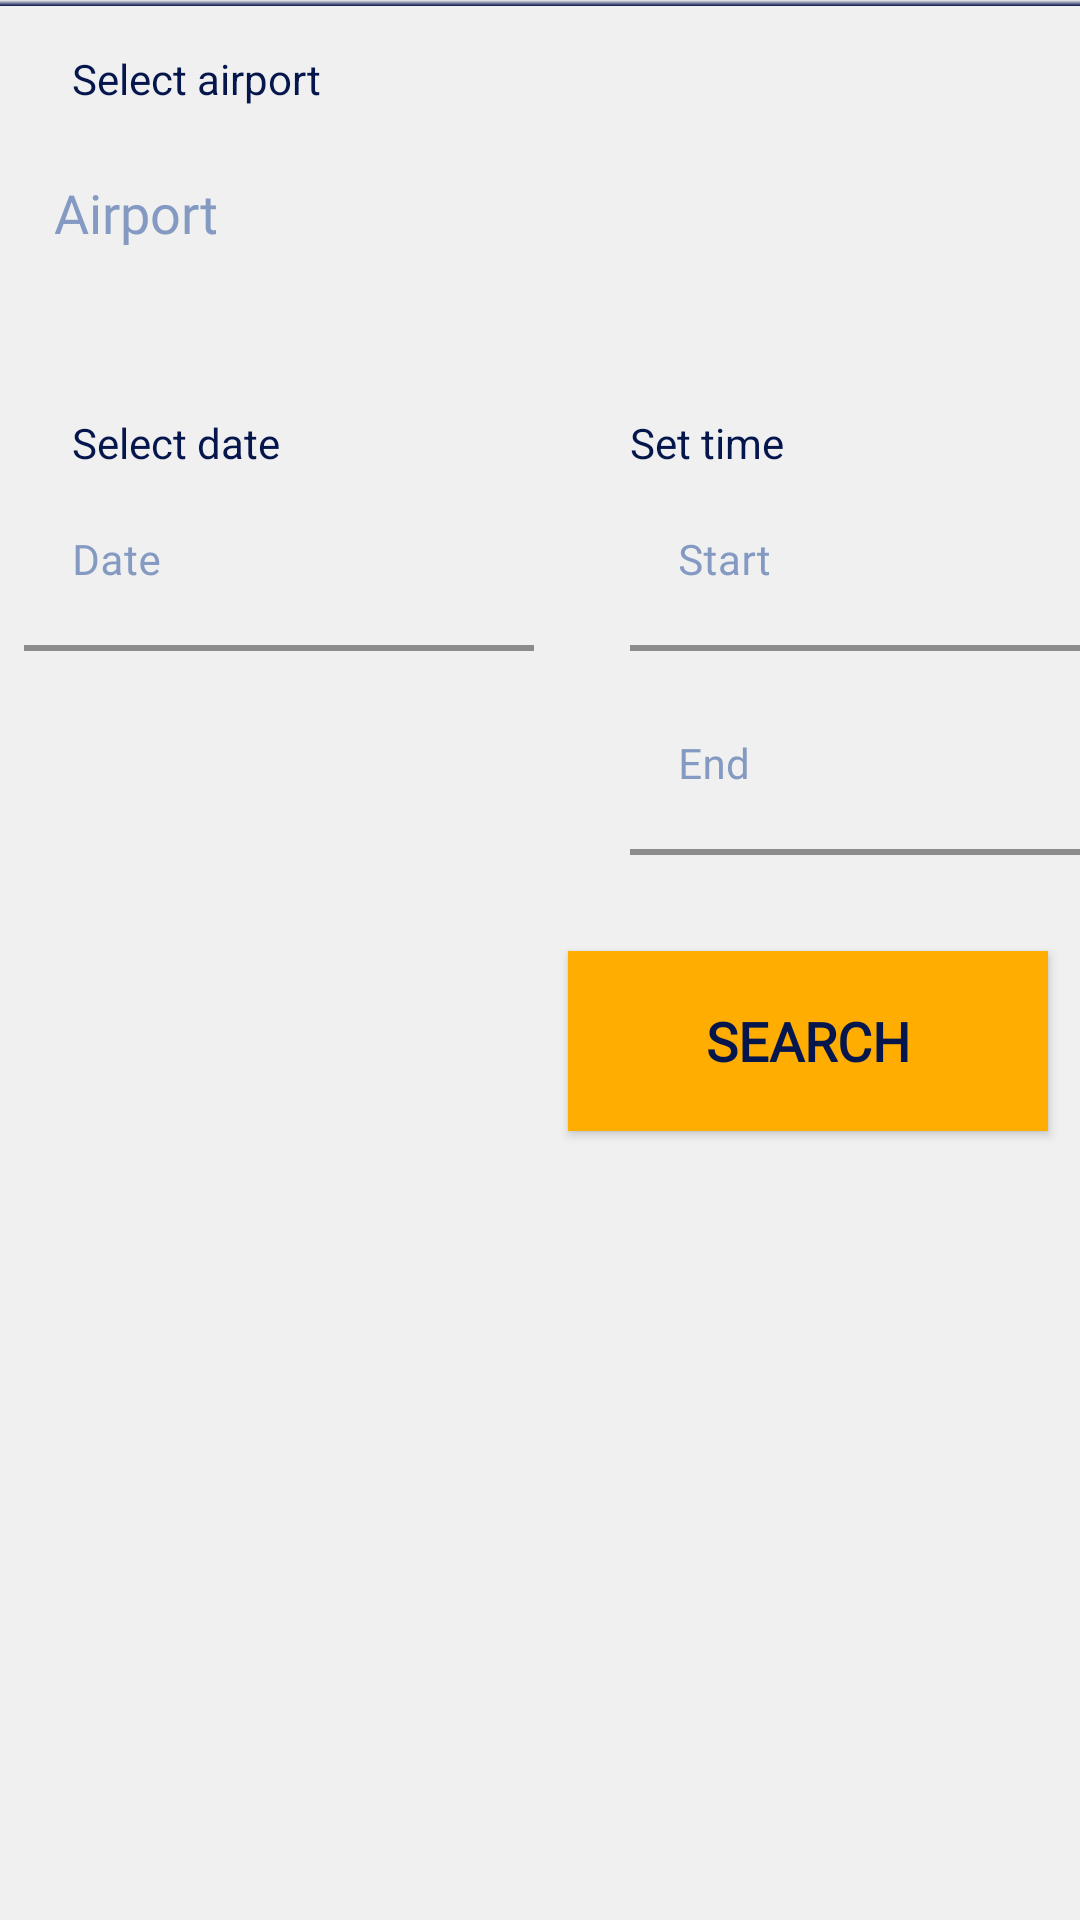

Android layout source for this screen:
<!-- AndroidManifest.xml: application theme AppTheme -->
<!-- res/layout/departure_search.xml -->
<?xml version="1.0" encoding="utf-8"?>
<androidx.constraintlayout.widget.ConstraintLayout
        xmlns:android="http://schemas.android.com/apk/res/android"
        xmlns:app="http://schemas.android.com/apk/res-auto"
        xmlns:tools="http://schemas.android.com/tools"
        android:background="@color/lhSilver"
        android:layout_height="match_parent"
        android:layout_width="match_parent">

    <View android:id="@+id/view2"
            android:layout_width="match_parent"
            android:layout_height="2dp"
            android:background="@drawable/divider_fragment"
            app:layout_constraintEnd_toEndOf="parent"
            app:layout_constraintStart_toStartOf="parent"
            app:layout_constraintTop_toTopOf="parent" />

    <TextView
            android:layout_width="wrap_content"
            android:layout_height="wrap_content"
            android:layout_marginStart="24dp"
            android:layout_marginTop="16dp"
            android:text="Select airport"
            android:textColor="@color/lhDeepBlue"
            android:textSize="14sp"
            app:layout_constraintBottom_toTopOf="@+id/textInputLayout3"
            app:layout_constraintStart_toStartOf="parent"
            app:layout_constraintTop_toBottomOf="@+id/view2" />

    <com.google.android.material.textfield.TextInputLayout
            android:id="@+id/textInputLayout3"
            style="@style/Widget.MaterialComponents.TextInputLayout.OutlinedBox"
            android:layout_width="match_parent"
            android:layout_height="75dp"
            android:layout_marginStart="8dp"
            android:layout_marginTop="32dp"
            android:layout_marginEnd="8dp"
            android:textColorHint="@color/lhBlue6"
            app:boxStrokeColor="@color/lhDeepBlue"
            app:boxStrokeWidth="4dp"
            app:boxStrokeWidthFocused="3dp"
            app:endIconDrawable="@drawable/ic_cancel_blue_24dp"
            app:endIconMode="clear_text"
            app:hintTextColor="@color/lhDeepBlue"
            app:layout_constraintEnd_toEndOf="parent"
            app:layout_constraintStart_toStartOf="parent"
            app:layout_constraintTop_toBottomOf="@+id/view2">

        <androidx.appcompat.widget.AppCompatAutoCompleteTextView
                android:id="@+id/depSearchAirport"
                android:layout_width="match_parent"
                android:layout_height="65dp"
                android:layout_margin="10dp"
                android:background="@color/lhSilver"
                android:fontFamily="@font/cabin_medium"
                android:hint="Airport"
                android:inputType="text"
                android:textAlignment="textStart"
                android:textColor="@color/lhDeepBlue"
                android:textCursorDrawable="@color/lhDeepBlue" />

    </com.google.android.material.textfield.TextInputLayout>

    <TextView
            android:layout_width="wrap_content"
            android:layout_height="wrap_content"
            android:layout_marginStart="24dp"
            android:text="Select date"
            android:textColor="@color/lhDeepBlue"
            android:textSize="14sp"
            app:layout_constraintBottom_toTopOf="@+id/textInputLayout4"
            app:layout_constraintStart_toStartOf="parent" />

    <com.google.android.material.textfield.TextInputLayout
            android:id="@+id/textInputLayout4"
            android:layout_width="170dp"
            android:layout_height="60dp"
            android:layout_marginStart="8dp"
            android:layout_marginTop="48dp"
            android:textColorHint="@color/lhBlue6"
            app:boxStrokeColor="@color/lhDeepBlue"
            app:boxStrokeWidth="2dp"
            app:boxStrokeWidthFocused="3dp"
            app:hintTextColor="@color/lhDeepBlue"
            app:layout_constraintStart_toStartOf="parent"
            app:layout_constraintTop_toBottomOf="@+id/textInputLayout3">

        <com.google.android.material.textfield.TextInputEditText
                android:id="@+id/depSearchDate"
                android:layout_width="match_parent"
                android:layout_height="60dp"
                android:background="@color/lhSilver"
                android:fontFamily="@font/cabin_medium"
                android:hint="@string/select_date"
                android:textAlignment="center"
                android:textColor="@color/lhDeepBlue"
                android:textCursorDrawable="@color/lhDeepBlue"
                android:textSize="14sp" />
    </com.google.android.material.textfield.TextInputLayout>

    <androidx.appcompat.widget.AppCompatImageButton
            android:id="@+id/depSearchDateButton"
            android:layout_width="50dp"
            android:layout_height="50dp"
            android:layout_marginStart="120dp"
            android:layout_marginTop="48dp"
            android:background="@color/lhSilver"
            android:src="@drawable/ic_cal"
            android:visibility="visible"
            app:layout_constraintStart_toStartOf="@+id/textInputLayout4"
            app:layout_constraintTop_toBottomOf="@+id/textInputLayout3" />

    <TextView
            android:layout_width="wrap_content"
            android:layout_height="wrap_content"
            android:layout_marginStart="32dp"
            android:text="Set time"
            android:textColor="@color/lhDeepBlue"
            android:textSize="14sp"
            app:layout_constraintBottom_toTopOf="@+id/depSearchStartTimeHolder"
            app:layout_constraintStart_toEndOf="@+id/textInputLayout4" />

    <com.google.android.material.textfield.TextInputLayout
            android:id="@+id/depSearchStartTimeHolder"
            android:layout_width="150dp"
            android:layout_height="60dp"
            android:layout_marginStart="32dp"
            android:layout_marginTop="48dp"
            android:textColorHint="@color/lhBlue6"
            app:boxStrokeColor="@color/lhDeepBlue"
            app:boxStrokeWidth="2dp"
            app:boxStrokeWidthFocused="3dp"
            app:hintTextColor="@color/lhDeepBlue"
            app:layout_constraintStart_toEndOf="@+id/textInputLayout4"
            app:layout_constraintTop_toBottomOf="@+id/textInputLayout3">

        <com.google.android.material.textfield.TextInputEditText
                android:id="@+id/depSearchStartTime"
                android:layout_width="match_parent"
                android:layout_height="60dp"
                android:background="@color/lhSilver"
                android:fontFamily="@font/cabin_medium"
                android:hint="Start"
                android:textAlignment="center"
                android:textColor="@color/lhDeepBlue"
                android:textCursorDrawable="@color/lhDeepBlue"
                android:textSize="14sp" />
    </com.google.android.material.textfield.TextInputLayout>

    <androidx.appcompat.widget.AppCompatImageButton
            android:id="@+id/depSearchstartTimeButton"
            android:layout_width="50dp"
            android:layout_height="50dp"
            android:layout_marginStart="100dp"
            android:layout_marginTop="4dp"
            android:background="@color/lhSilver"
            android:src="@drawable/ic_access_time_black_24dp"
            android:visibility="visible"
            app:layout_constraintStart_toStartOf="@+id/depSearchStartTimeHolder"
            app:layout_constraintTop_toTopOf="@+id/depSearchStartTimeHolder" />

    <com.google.android.material.textfield.TextInputLayout
            android:id="@+id/depSearchEndTimeHolder"
            android:layout_width="150dp"
            android:layout_height="60dp"
            android:layout_marginStart="32dp"
            android:layout_marginTop="8dp"
            android:textColorHint="@color/lhBlue6"
            app:boxStrokeColor="@color/lhDeepBlue"
            app:boxStrokeWidth="2dp"
            app:boxStrokeWidthFocused="3dp"
            app:hintTextColor="@color/lhDeepBlue"
            app:layout_constraintStart_toEndOf="@+id/textInputLayout4"
            app:layout_constraintTop_toBottomOf="@+id/depSearchStartTimeHolder">

        <com.google.android.material.textfield.TextInputEditText
                android:id="@+id/depSearchEndTime"
                android:layout_width="match_parent"
                android:layout_height="60dp"
                android:background="@color/lhSilver"
                android:fontFamily="@font/cabin_medium"
                android:hint="End"
                android:textAlignment="center"
                android:textColor="@color/lhDeepBlue"
                android:textCursorDrawable="@color/lhDeepBlue"
                android:textSize="14sp" />
    </com.google.android.material.textfield.TextInputLayout>

    <androidx.appcompat.widget.AppCompatImageButton
            android:id="@+id/depSearchendTimeButton"
            android:layout_width="50dp"
            android:layout_height="50dp"
            android:layout_marginStart="100dp"
            android:layout_marginTop="4dp"
            android:background="@color/lhSilver"
            android:src="@drawable/ic_access_time_black_24dp"
            android:visibility="visible"
            app:layout_constraintStart_toStartOf="@+id/depSearchEndTimeHolder"
            app:layout_constraintTop_toTopOf="@+id/depSearchEndTimeHolder" />


    <Button
            android:id="@+id/depSearchButton"
            android:layout_width="160dp"
            android:layout_height="60dp"
            android:layout_marginTop="32dp"
            android:background="@drawable/flightsearchbutton"
            android:fontFamily="@font/cabin_medium"
            android:gravity="center"
            android:text="@string/search"
            android:textAlignment="center"
            android:textColor="@color/lhDeepBlue"
            android:textSize="18sp"
            android:textStyle="bold"
            app:layout_constraintEnd_toEndOf="parent"
            app:layout_constraintHorizontal_bias="0.518"
            app:layout_constraintStart_toEndOf="@+id/depSearchDateButton"
            app:layout_constraintTop_toBottomOf="@+id/depSearchEndTimeHolder" />

</androidx.constraintlayout.widget.ConstraintLayout>
<!-- resources referenced by this layout -->
<resources>
  <color name="lhBlue6">#849ac2</color>
  <color name="lhDeepBlue">#05164D</color>
  <color name="lhSilver">#f0f0f0</color>
  <!-- drawable divider_fragment (drawable) -->
  <?xml version="1.0" encoding="utf-8"?>
  <shape xmlns:android="http://schemas.android.com/apk/res/android"
          android:shape="rectangle">
      <gradient
              android:angle="90"
              android:startColor="@color/lhDeepBlue"
              android:endColor="@color/lhSilver" />
  </shape>
  <!-- drawable flightsearchbutton (drawable) -->
  <?xml version="1.0" encoding="utf-8"?>
  <ripple xmlns:android="http://schemas.android.com/apk/res/android"
      android:color="@color/lhSilver">
  
      <item>
          <shape android:shape="rectangle">
              <solid android:color="@color/lhYellow" />
          </shape>
      </item>
  
  </ripple>
  <!-- drawable ic_cancel_blue_24dp (drawable) -->
  <vector android:alpha="0.7" android:height="24dp" android:tint="#0F1AFF"
      android:viewportHeight="24.0" android:viewportWidth="24.0"
      android:width="24dp" xmlns:android="http://schemas.android.com/apk/res/android">
      <path android:fillColor="#FF000000" android:pathData="M19,6.41L17.59,5 12,10.59 6.41,5 5,6.41 10.59,12 5,17.59 6.41,19 12,13.41 17.59,19 19,17.59 13.41,12z"/>
  </vector>
  <string name="search">Search</string>
  <string name="select_date">Date</string>
  <style name="AppTheme" parent="Theme.MaterialComponents.Light.NoActionBar">
          
          <item name="colorPrimary">@color/lhDeepBlue</item>
          <item name="colorPrimaryDark">@color/secondaryMaterialDarkColor</item>
          <item name="colorAccent">@color/lhDeepBlue</item>
          <item name="android:textColorHighlight">@color/lhBlue6</item>
          <item name="toolbarStyle">@style/MyToolbar</item>
          <item name="android:windowContentTransitions">true</item>
  
          <item name="android:dialogTheme">@style/MyDialogTheme</item>
          <item name="android:datePickerStyle">@style/MyDatePicker</item>
          <item name="android:statusBarColor">@color/primaryMaterialDarkColor</item>
          <item name="android:timePickerDialogTheme">@style/MyTimePicker</item>
      </style>
  <color name="lhYellow">#FFAD00</color>
  <color name="secondaryMaterialDarkColor">#bebebe</color>
  <style name="MyToolbar" parent="Widget.MaterialComponents.Toolbar">
          <item name="android:fontFamily">@font/cabin_medium</item>
          <item name="android:textStyle">normal</item>
          <item name="android:background">@color/primaryMaterialColor</item>
      </style>
  <style name="MyDialogTheme" parent="android:Theme.Material.Dialog">
          <item name="android:datePickerStyle">@style/MyDatePicker</item>
      </style>
  <style name="MyDatePicker" parent="android:Widget.DatePicker">
          <item name="android:datePickerMode">spinner</item>
          <item name="android:buttonStyle">@drawable/missingparamsbutton</item>
      </style>
  <color name="primaryMaterialDarkColor">#000025</color>
  <style name="MyTimePicker" parent="android:Widget.Material.TimePicker">
          <item name="android:timePickerMode">spinner</item>
          <item name="android:windowIsFloating">true</item>
          <item name="android:colorAccent">@color/lhDeepBlue</item>
      </style>
  <color name="primaryMaterialColor">#05154c</color>
  <!-- drawable missingparamsbutton (drawable) -->
  <?xml version="1.0" encoding="utf-8"?>
  <ripple xmlns:android="http://schemas.android.com/apk/res/android"
          android:color="@color/lhGray1">
  
      <item>
          <shape android:shape="rectangle">
              <solid android:color="@color/lhYellow" />
          </shape>
      </item>
  
  </ripple>
  <color name="lhGray1">#d4d4d4</color>
</resources>
